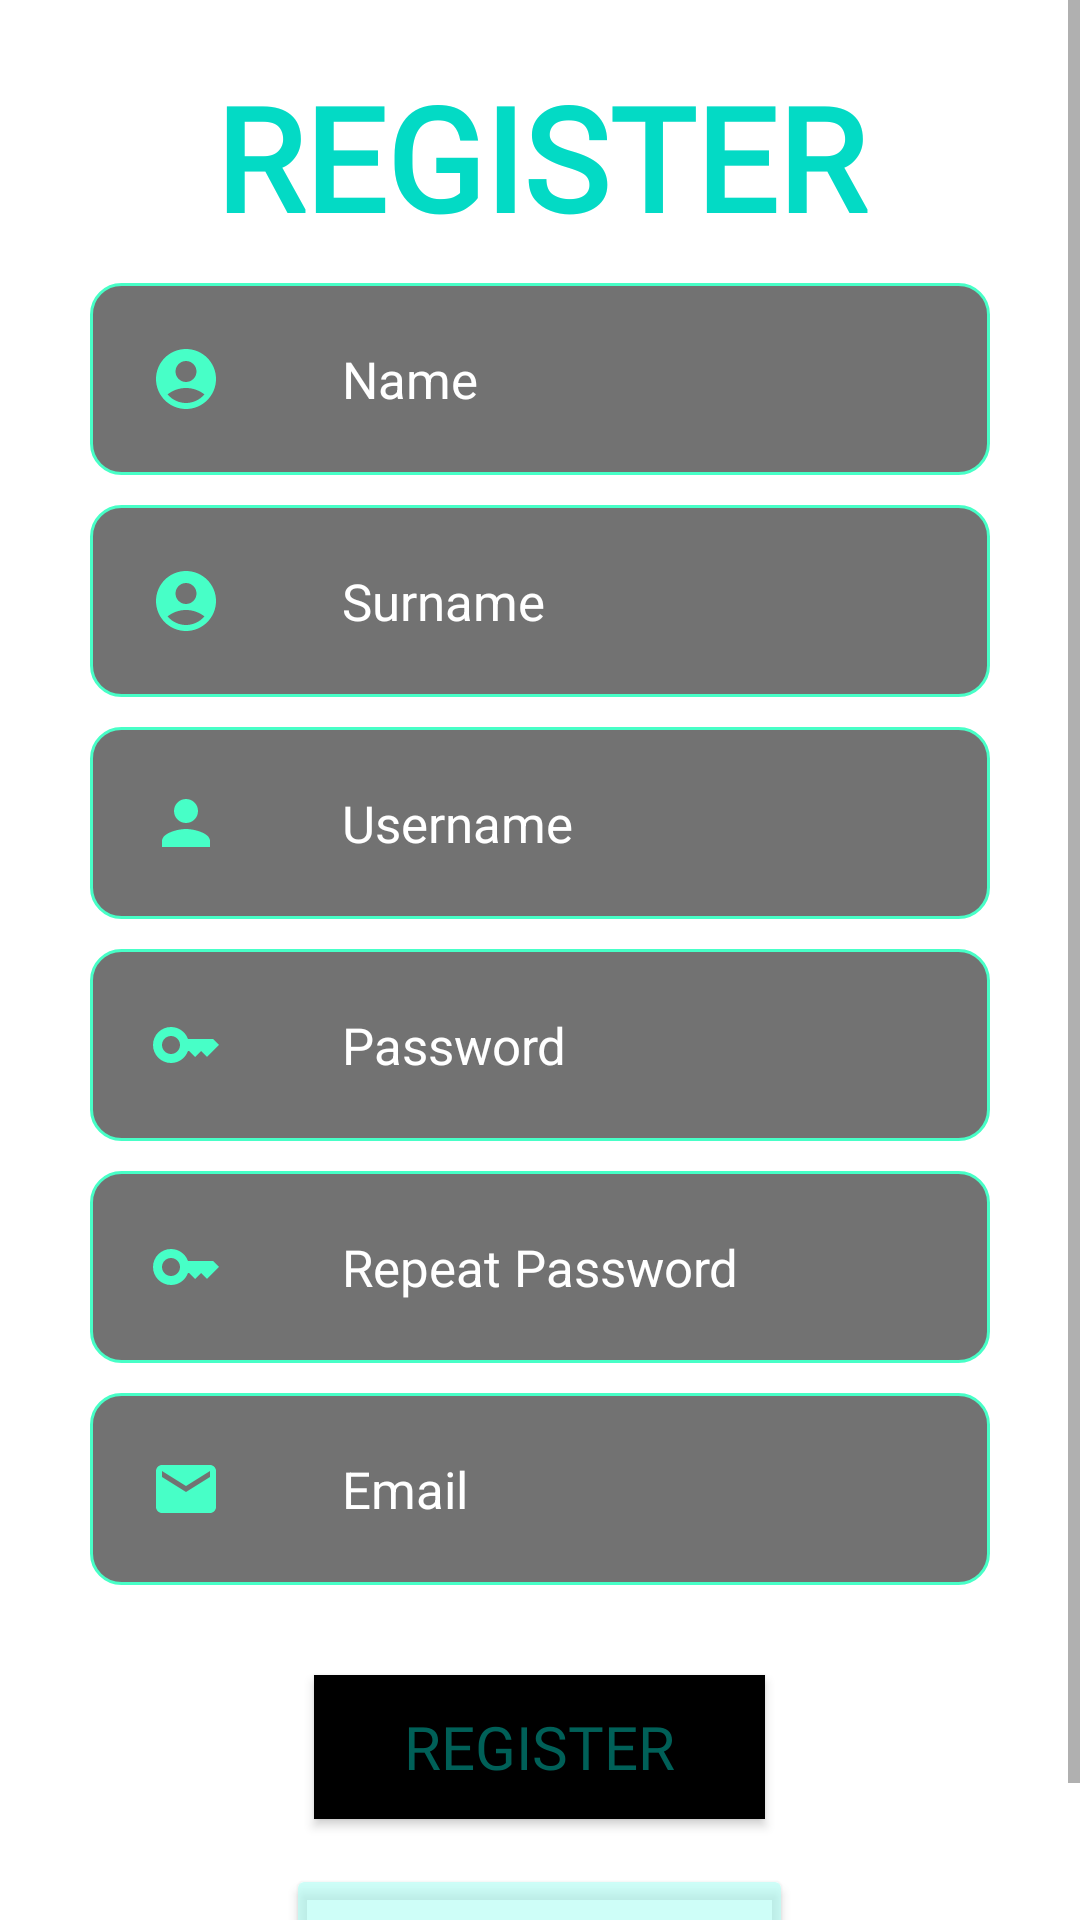

Layout XML and referenced resources for this Android screen:
<!-- AndroidManifest.xml: application theme Theme.ProyectoDAM -->
<!-- res/layout/activity_register.xml -->
<?xml version="1.0" encoding="utf-8"?>
<ScrollView xmlns:android="http://schemas.android.com/apk/res/android"
    xmlns:app="http://schemas.android.com/apk/res-auto"
    xmlns:tools="http://schemas.android.com/tools"
    android:layout_width="match_parent"
    android:layout_height="match_parent"
    android:orientation="vertical"
    android:background="@drawable/backgroundgreen"
    tools:context=".Register">

    <LinearLayout
        android:layout_width="match_parent"
        android:layout_height="match_parent"
        android:orientation="vertical">

        <TextView
            android:layout_width="match_parent"
            android:layout_height="wrap_content"
            android:text="@string/register"
            android:gravity="center"
            android:fontFamily="@font/baloo_bhai_2_extrabold"
            android:textSize="48sp"
            android:layout_marginRight="50dp"
            android:layout_marginLeft="50dp"
            android:layout_marginTop="20dp"
            android:textStyle="bold"
            android:textColor="@color/teal_200"
            />

        <EditText
            android:id="@+id/inputNameRegister"
            android:layout_width="match_parent"
            android:layout_height="wrap_content"
            android:layout_marginLeft="30dp"
            android:layout_marginTop="10dp"
            android:layout_marginRight="30dp"
            android:layout_marginBottom="10dp"
            android:background="@drawable/roundededittext"
            android:drawableLeft="@drawable/ic_baseline_account_circle_24"
            android:drawablePadding="40dp"
            android:ems="10"
            android:hint="@string/name"
            android:inputType="textPersonName"
            android:padding="20dp"
            android:textColor="@color/white"
            android:textColorHint="@color/white"
            android:textSize="17dp" />

        <EditText
            android:id="@+id/inputSurnameRegister"
            android:layout_width="match_parent"
            android:layout_height="wrap_content"
            android:layout_marginLeft="30dp"
            android:layout_marginRight="30dp"
            android:layout_marginBottom="10dp"
            android:background="@drawable/roundededittext"
            android:drawableLeft="@drawable/ic_baseline_account_circle_24"
            android:drawablePadding="40dp"
            android:ems="10"
            android:hint="@string/surname"
            android:inputType="text"
            android:padding="20dp"
            android:textColor="@color/white"
            android:textColorHint="@color/white"
            android:textSize="17dp" />

        <EditText
            android:id="@+id/inputUserNameRegister"
            android:layout_width="match_parent"
            android:layout_height="wrap_content"
            android:ems="10"
            android:inputType="textPersonName"
            android:hint="Username"
            android:textColor="@color/white"
            android:textColorHint="@color/white"
            android:padding="20dp"
            android:layout_marginLeft="30dp"
            android:layout_marginRight="30dp"
            android:layout_marginBottom="10dp"
            android:textSize="17dp"
            android:drawableLeft="@drawable/ic_baseline_person_24"
            android:background="@drawable/roundededittext"
            android:drawablePadding="40dp"
        />

        <EditText
            android:id="@+id/inputPasswordRegister"
            android:layout_width="match_parent"
            android:layout_height="wrap_content"
            android:layout_marginLeft="30dp"
            android:layout_marginRight="30dp"
            android:layout_marginBottom="10dp"
            android:background="@drawable/roundededittext"
            android:drawableLeft="@drawable/passwordkey"
            android:drawablePadding="40dp"
            android:ems="10"
            android:hint="@string/login_password"
            android:inputType="textPassword"
            android:padding="20dp"
            android:textColor="@color/white"
            android:textColorHint="@color/white"
            android:textSize="17dp" />


        <EditText
            android:id="@+id/inputPassword2Register"
            android:layout_width="match_parent"
            android:layout_height="wrap_content"
            android:layout_marginLeft="30dp"
            android:layout_marginRight="30dp"
            android:layout_marginBottom="10dp"
            android:background="@drawable/roundededittext"
            android:drawableLeft="@drawable/passwordkey"
            android:drawablePadding="40dp"
            android:ems="10"
            android:hint="@string/login_password2"
            android:inputType="textPassword"
            android:padding="20dp"
            android:textColor="@color/white"
            android:textColorHint="@color/white"
            android:textSize="17dp" />

        <EditText
            android:id="@+id/inputEmailRegister"
            android:layout_width="match_parent"
            android:layout_height="wrap_content"
            android:layout_marginLeft="30dp"
            android:layout_marginRight="30dp"
            android:layout_marginBottom="10dp"
            android:background="@drawable/roundededittext"
            android:drawableLeft="@drawable/ic_baseline_mail_24"
            android:drawablePadding="40dp"
            android:ems="10"
            android:hint="@string/login_email"
            android:inputType="textEmailAddress"
            android:padding="20dp"
            android:textColor="@color/white"
            android:textColorHint="@color/white"
            android:textSize="17dp" />

        <Button
            android:id="@+id/buttonRegister"
            android:layout_width="wrap_content"
            android:layout_height="wrap_content"
            android:layout_gravity="center"
            android:layout_marginTop="20dp"
            android:layout_marginBottom="15dp"
            android:background="@color/black"
            android:paddingLeft="30dp"
            android:paddingTop="10dp"
            android:paddingRight="30dp"
            android:paddingBottom="10dp"
            android:text="@string/register"
            android:fontFamily="@font/baloo_bhai_2_extrabold"
            android:textColor="#006058"
            android:textSize="20dp" />

        <LinearLayout
            android:layout_width="fill_parent"
            android:layout_height="0dp"
            android:layout_weight="1"
            android:orientation="horizontal" ></LinearLayout>

        <Button
            android:id="@+id/buttonLogin"
            android:layout_width="wrap_content"
            android:layout_height="wrap_content"
            android:layout_gravity="center"
            android:layout_marginBottom="20dp"
            android:backgroundTint="#A6B4FDF4"
            android:fontFamily="@font/baloo_bhai_2_extrabold"
            android:text="@string/login_with_acc"
            android:textColor="#006058"
            android:textSize="14dp" />
    </LinearLayout>


</ScrollView>
<!-- resources referenced by this layout -->
<resources>
  <color name="black">#FF000000</color>
  <color name="teal_200">#FF03DAC5</color>
  <color name="white">#FFFFFFFF</color>
  <!-- drawable ic_baseline_account_circle_24 (drawable) -->
  <vector android:height="24dp" android:tint="#47FFC7"
      android:viewportHeight="24" android:viewportWidth="24"
      android:width="24dp" xmlns:android="http://schemas.android.com/apk/res/android">
      <path android:fillColor="@android:color/white" android:pathData="M12,2C6.48,2 2,6.48 2,12s4.48,10 10,10s10,-4.48 10,-10S17.52,2 12,2zM12,6c1.93,0 3.5,1.57 3.5,3.5S13.93,13 12,13s-3.5,-1.57 -3.5,-3.5S10.07,6 12,6zM12,20c-2.03,0 -4.43,-0.82 -6.14,-2.88C7.55,15.8 9.68,15 12,15s4.45,0.8 6.14,2.12C16.43,19.18 14.03,20 12,20z"/>
  </vector>
  <!-- drawable ic_baseline_mail_24 (drawable) -->
  <vector android:height="24dp" android:tint="#47FFC7"
      android:viewportHeight="24" android:viewportWidth="24"
      android:width="24dp" xmlns:android="http://schemas.android.com/apk/res/android">
      <path android:fillColor="@android:color/white" android:pathData="M20,4L4,4c-1.1,0 -1.99,0.9 -1.99,2L2,18c0,1.1 0.9,2 2,2h16c1.1,0 2,-0.9 2,-2L22,6c0,-1.1 -0.9,-2 -2,-2zM20,8l-8,5 -8,-5L4,6l8,5 8,-5v2z"/>
  </vector>
  <!-- drawable ic_baseline_person_24 (drawable) -->
  <vector android:height="24dp" android:tint="#47ffc7"
      android:viewportHeight="24" android:viewportWidth="24"
      android:width="24dp" xmlns:android="http://schemas.android.com/apk/res/android">
      <path android:fillColor="@android:color/white" android:pathData="M12,12c2.21,0 4,-1.79 4,-4s-1.79,-4 -4,-4 -4,1.79 -4,4 1.79,4 4,4zM12,14c-2.67,0 -8,1.34 -8,4v2h16v-2c0,-2.66 -5.33,-4 -8,-4z"/>
  </vector>
  <!-- drawable passwordkey (drawable) -->
  <vector android:height="24dp" android:tint="#47ffc7"
      android:viewportHeight="24" android:viewportWidth="24"
      android:width="24dp" xmlns:android="http://schemas.android.com/apk/res/android">
      <path android:fillColor="@android:color/white" android:pathData="M21,10h-8.35C11.83,7.67 9.61,6 7,6c-3.31,0 -6,2.69 -6,6s2.69,6 6,6c2.61,0 4.83,-1.67 5.65,-4H13l2,2l2,-2l2,2l4,-4.04L21,10zM7,15c-1.65,0 -3,-1.35 -3,-3c0,-1.65 1.35,-3 3,-3s3,1.35 3,3C10,13.65 8.65,15 7,15z"/>
  </vector>
  <!-- drawable roundededittext (drawable) -->
  <?xml version="1.0" encoding="utf-8"?>
  <shape xmlns:android="http://schemas.android.com/apk/res/android" >
  
      <solid android:color="#99141414" />
  
      <stroke
          android:width="1dp"
          android:color="#47ffc7" />
      <corners
          android:radius="10dp"
          />
  
  </shape>
  <string name="login_email">Email</string>
  <string name="login_password">Password</string>
  <string name="login_password2">Repeat Password</string>
  <string name="login_with_acc">LOGIN WITH ACCOUNT</string>
  <string name="name">Name</string>
  <string name="register">REGISTER</string>
  <string name="surname">Surname</string>
  <style name="Theme.ProyectoDAM" parent="Theme.MaterialComponents.DayNight.DarkActionBar">
          
          <item name="colorPrimary">@color/aqua_marine</item>
          <item name="colorPrimaryVariant">@color/aqua_marine</item>
          <item name="colorOnPrimary">@color/white</item>
          
          <item name="colorSecondary">@color/teal_200</item>
          <item name="colorSecondaryVariant">@color/teal_700</item>
          <item name="colorOnSecondary">@color/black</item>
          
          <item name="android:statusBarColor" tools:targetApi="l">?attr/colorPrimaryVariant</item>
          
      </style>
  <color name="aqua_marine">#47ffc7</color>
  <color name="teal_700">#FF018786</color>
</resources>
